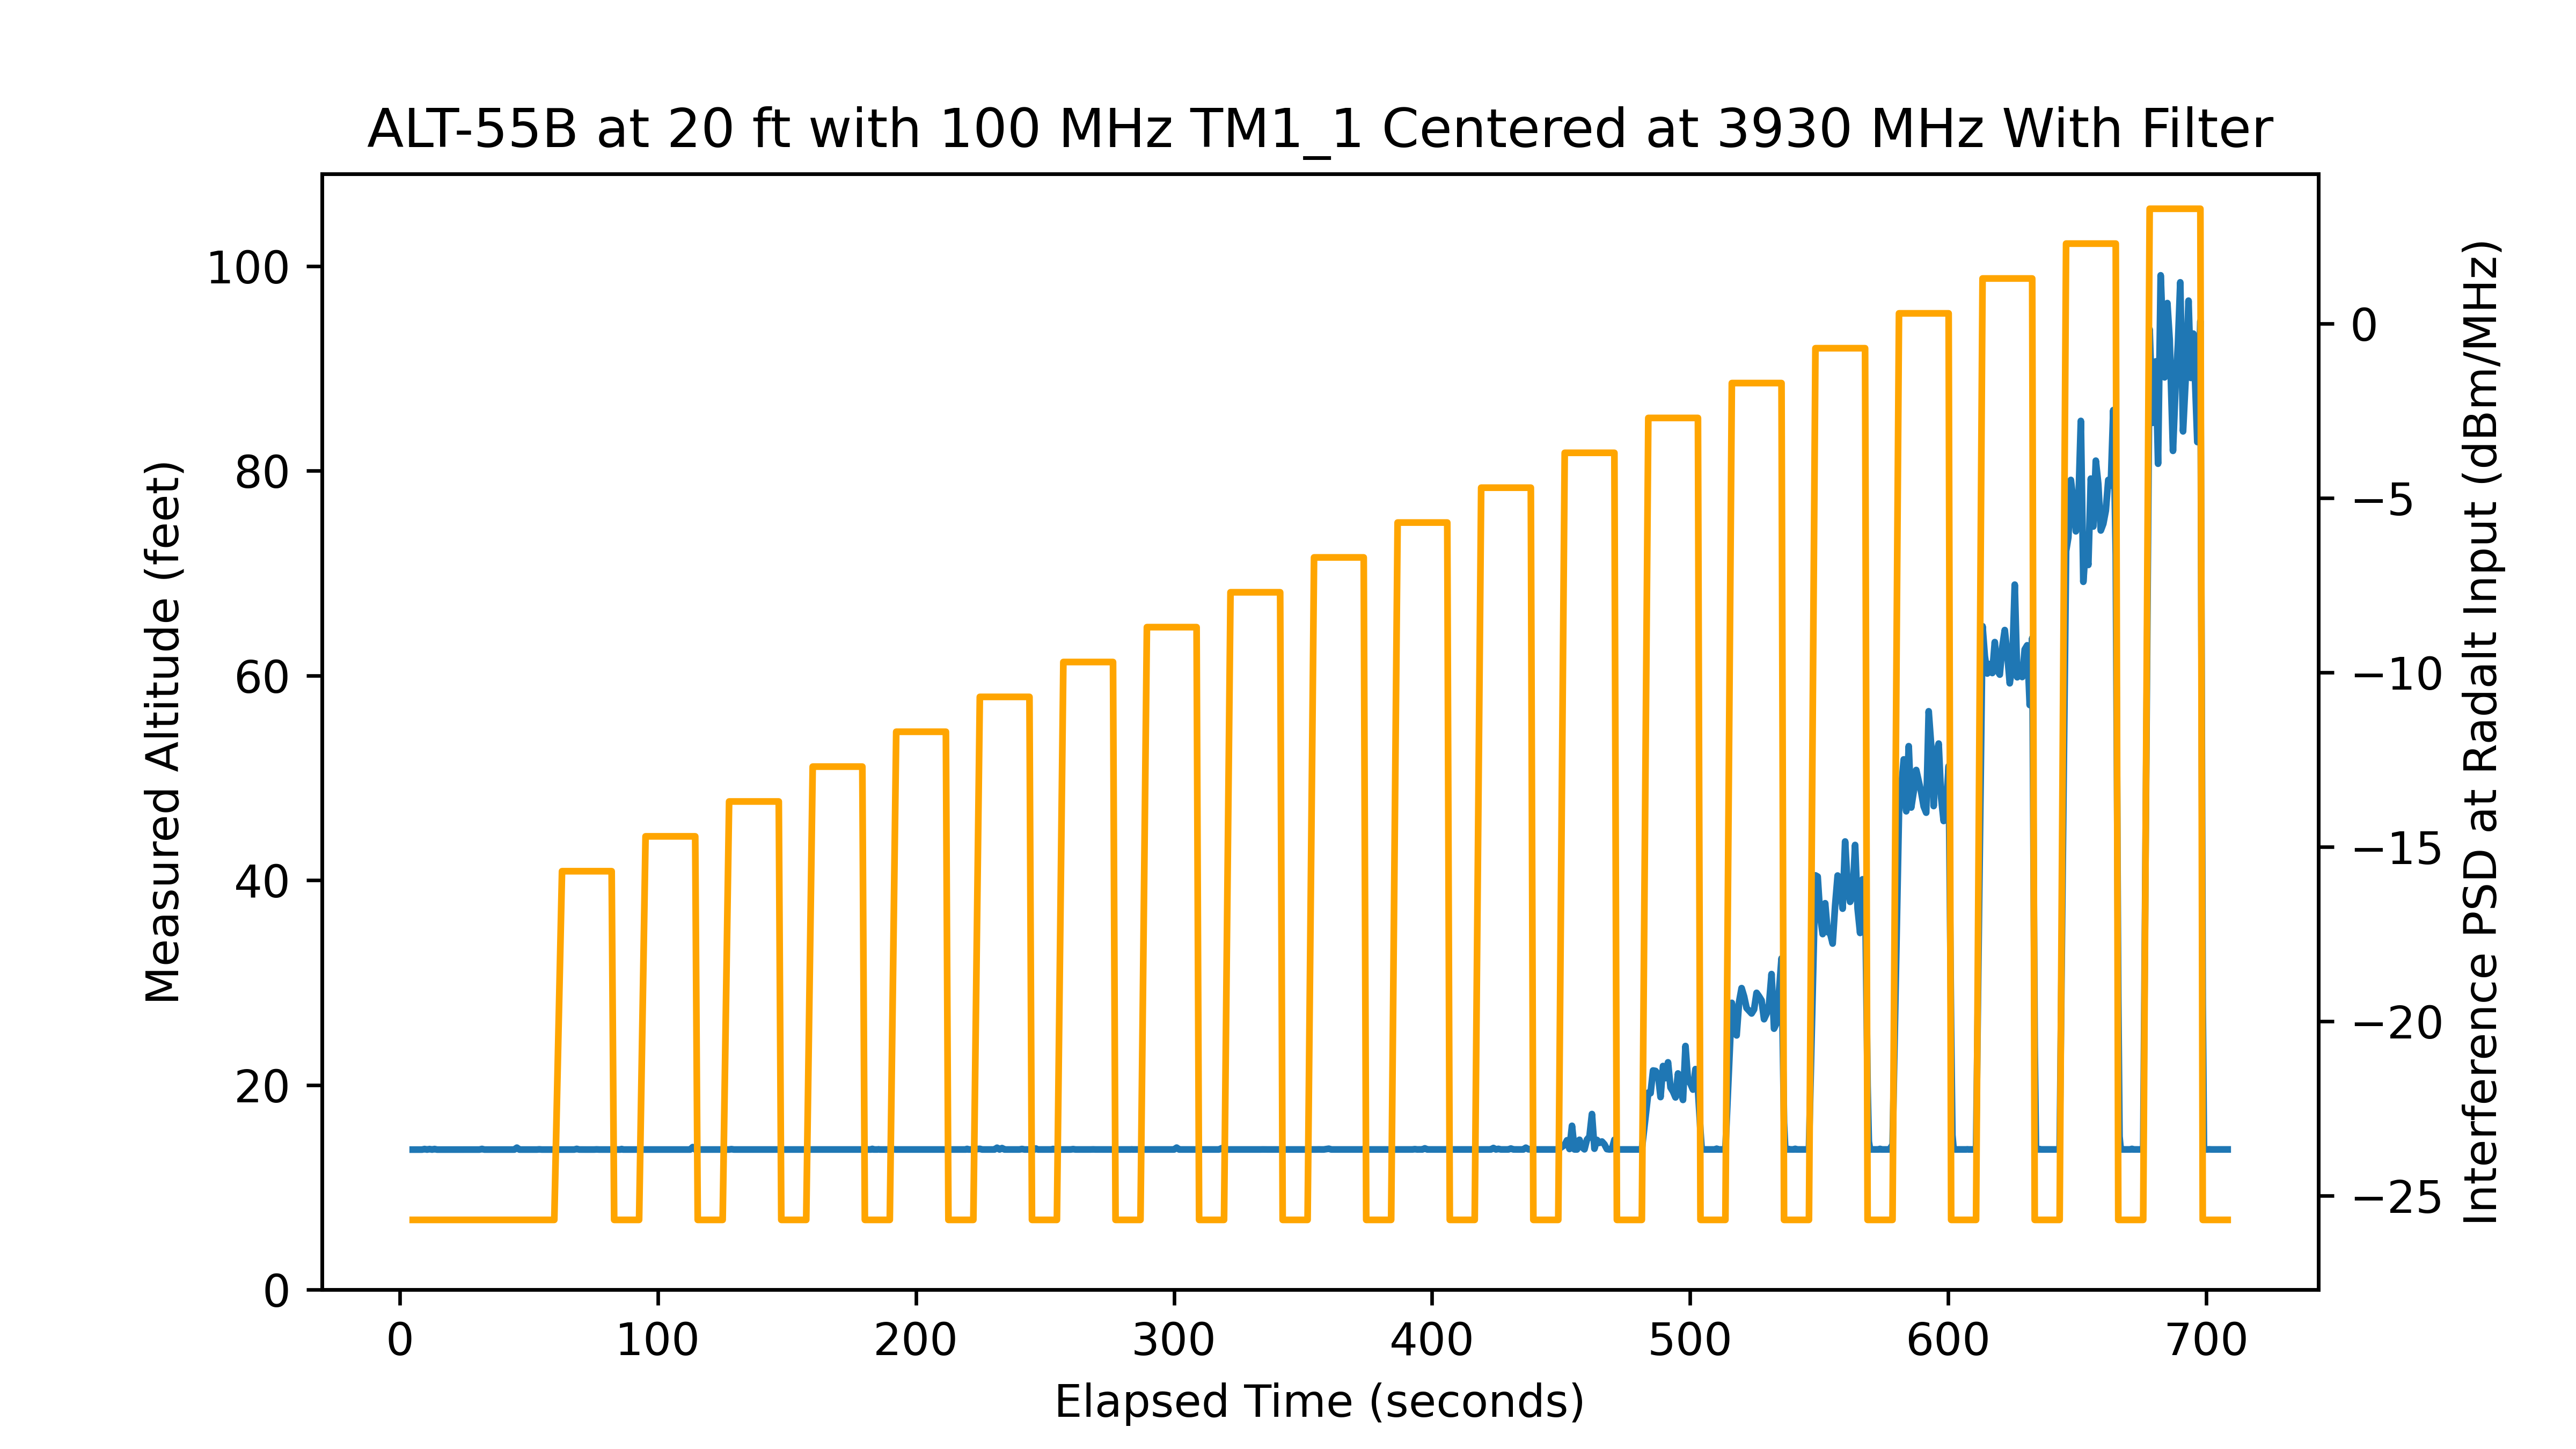

The table this chart was drawn from, first rows:
time, rfon, pwr, alt
5.02, 0, -40, 13.68
5.742, 0, -40, 13.68
6.707, 0, -40, 13.68
7.674, 0, -40, 13.68
8.639, 0, -40, 13.68
9.607, 0, -40, 13.73
10.57, 0, -40, 13.68
11.54, 0, -40, 13.73
12.51, 0, -40, 13.68
13.47, 0, -40, 13.73
14.44, 0, -40, 13.68
15.41, 0, -40, 13.68
16.37, 0, -40, 13.68
17.34, 0, -40, 13.68
18.31, 0, -40, 13.68
19.27, 0, -40, 13.68
20.24, 0, -40, 13.68
21.21, 0, -40, 13.68
22.17, 0, -40, 13.68
23.14, 0, -40, 13.68
24.11, 0, -40, 13.68
25.07, 0, -40, 13.68
26.04, 0, -40, 13.68
27.01, 0, -40, 13.68
27.97, 0, -40, 13.68
28.94, 0, -40, 13.68
29.9, 0, -40, 13.68
30.87, 0, -40, 13.68
31.84, 0, -40, 13.74
32.8, 0, -40, 13.68
33.77, 0, -40, 13.68
34.74, 0, -40, 13.68
35.7, 0, -40, 13.68
36.67, 0, -40, 13.68
37.64, 0, -40, 13.68
38.6, 0, -40, 13.68
39.57, 0, -40, 13.68
40.54, 0, -40, 13.68
41.5, 0, -40, 13.68
42.47, 0, -40, 13.68
43.44, 0, -40, 13.68
44.4, 0, -40, 13.68
45.37, 0, -40, 13.87
46.34, 0, -40, 13.68
47.3, 0, -40, 13.68
48.27, 0, -40, 13.68
49.24, 0, -40, 13.68
50.2, 0, -40, 13.68
51.17, 0, -40, 13.68
52.14, 0, -40, 13.68
53.1, 0, -40, 13.68
54.07, 0, -40, 13.7
55.04, 0, -40, 13.68
56, 0, -40, 13.68
56.97, 0, -40, 13.68
57.94, 0, -40, 13.68
58.9, 0, -40, 13.68
59.87, 0, -40, 13.68
62.86, 1, -30, 13.68
63.74, 1, -30, 13.68
... 836 more rows
